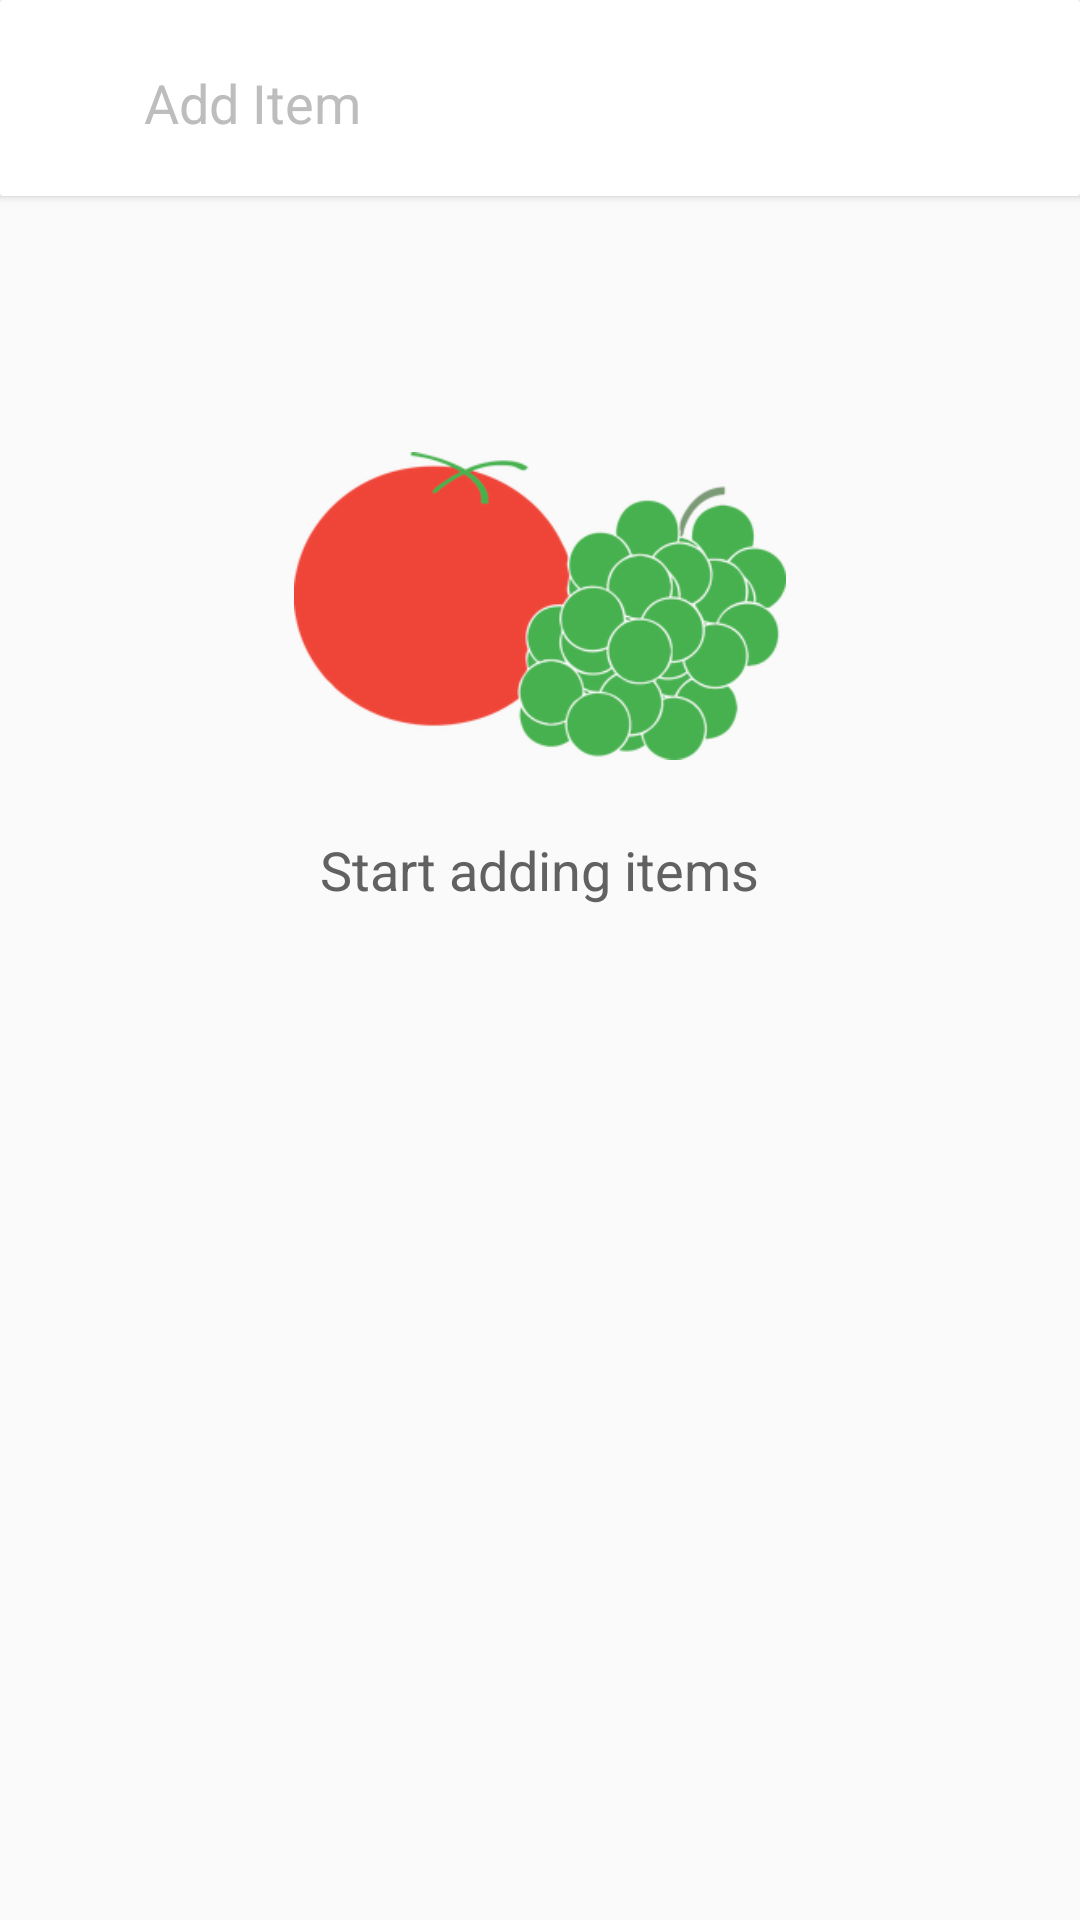

Layout XML and referenced resources for this Android screen:
<!-- AndroidManifest.xml: application theme AppTheme -->
<!-- res/layout/content_shopin_items.xml -->
<?xml version="1.0" encoding="utf-8"?>
<RelativeLayout xmlns:android="http://schemas.android.com/apk/res/android"
    xmlns:app="http://schemas.android.com/apk/res-auto"
    xmlns:tools="http://schemas.android.com/tools"
    android:layout_width="match_parent"
    android:layout_height="match_parent"
    android:paddingBottom="@dimen/activity_vertical_margin"
    app:layout_behavior="@string/appbar_scrolling_view_behavior"
    tools:context="com.pear.shopz.ui.ShopinItemsActivity"
    tools:showIn="@layout/activity_shopin_items">


    <android.support.v7.widget.CardView xmlns:card_view="http://schemas.android.com/apk/res-auto"
        xmlns:android="http://schemas.android.com/apk/res/android"
        android:id="@+id/add_item_card"
        android:layout_gravity="top"
        android:layout_width="match_parent"
        android:layout_height="wrap_content"
        card_view:cardCornerRadius="1dp"
        android:layout_marginTop="0dp"
        card_view:cardElevation="2dp"
        android:layout_marginBottom="0dp"
        android:foreground="?android:attr/selectableItemBackground">

        <RelativeLayout
            android:layout_width="match_parent"
            android:layout_height="wrap_content"
            android:paddingBottom="@dimen/eight_dp"
            android:paddingLeft="@dimen/activity_horizontal_margin"
            android:paddingRight="@dimen/eight_dp"
            android:paddingTop="@dimen/activity_vertical_margin"
            android:gravity="bottom|center_horizontal">

            
            <LinearLayout android:focusable="true"
                android:focusableInTouchMode="true" android:layout_width="0px"
                android:layout_height="0px" />

            <AutoCompleteTextView
                android:layout_width="match_parent"
                android:layout_marginLeft="28dp"
                android:layout_height="wrap_content"
                android:hint="Add Item"
                android:textColorHint="@color/dark_grey"
                android:backgroundTint="#00000000"
                android:id="@+id/add_item_edit_view"
                android:singleLine="true"
                android:layout_centerVertical="true"
                android:layout_alignParentLeft="true"
                android:layout_alignParentStart="true"
                android:layout_toLeftOf="@+id/add_item_button"
                android:layout_toStartOf="@+id/add_item_button" />

            <ImageView
                android:id="@+id/add_item_button"
                android:layout_width="wrap_content"
                android:layout_height="wrap_content"
                android:visibility="invisible"
                android:padding="8dp"
                android:tint="@color/colorPrimaryDark"
                android:layout_centerVertical="true"
                android:src="@drawable/ic_add_black_36dp"
                android:layout_alignParentRight="true"
                android:foreground="?android:attr/selectableItemBackground"/>

        </RelativeLayout>


    </android.support.v7.widget.CardView>

    
    <RelativeLayout
        android:id="@+id/fragment_placeholder"
        android:visibility="invisible"
        android:backgroundTint="@color/black"
        android:layout_width="match_parent"
        android:background="?attr/colorPrimary"
        android:layout_height="@dimen/view_pager_close_height">

    </RelativeLayout>

    
    <LinearLayout
        android:visibility="invisible"
        android:layout_below="@+id/add_item_card"
        android:id="@+id/space_holder"
        android:layout_width="wrap_content"
        android:layout_height="wrap_content"
        android:orientation="horizontal">

    </LinearLayout>
    
    <android.support.v7.widget.RecyclerView
        android:id="@+id/shopin_list_view"
        android:scrollbars="none"
        android:layout_below="@+id/fragment_placeholder"
        android:layout_width="match_parent"
        android:layout_height="wrap_content"/>

    
    <RelativeLayout
        android:id="@+id/empty_layout"
        android:layout_width="match_parent"
        android:layout_height="match_parent"
        android:paddingBottom="@dimen/activity_vertical_margin"
        android:paddingLeft="@dimen/activity_horizontal_margin"
        android:paddingRight="@dimen/activity_horizontal_margin"
        android:background="@color/transparent"
        android:visibility="visible">


        <ImageView
            android:layout_width="180dp"
            android:layout_height="200dp"
            android:paddingTop="8dp"
            android:paddingBottom="8dp"
            android:paddingRight="8dp"
            android:paddingLeft="8dp"
            android:textAppearance="?android:attr/textAppearanceLarge"
            android:text="Add Shopping List +"
            android:src="@drawable/fruits_icon"
            android:textColor="@color/white"
            android:id="@+id/quantity_price_view"
            android:layout_marginTop="102dp"
            android:isScrollContainer="false"
            android:layout_alignParentTop="true"
            android:layout_centerHorizontal="true" />

        <TextView
            android:layout_width="wrap_content"
            android:layout_height="wrap_content"
            android:textAppearance="?android:attr/textAppearanceMedium"
            android:text="@string/no_item_message"
            android:id="@+id/textView"
            android:textColor="@color/grey_icon"
            android:layout_marginTop="@dimen/activity_horizontal_margin"
            android:layout_alignBottom="@+id/quantity_price_view"
            android:layout_centerHorizontal="true" />

    </RelativeLayout>

</RelativeLayout>
<!-- res/layout/activity_shopin_items.xml (included above) -->
<?xml version="1.0" encoding="utf-8"?>
<LinearLayout
    android:layout_height="match_parent"
    android:layout_width="match_parent"
    android:orientation="vertical"
    xmlns:ads="http://schemas.android.com/apk/res-auto"
    xmlns:android="http://schemas.android.com/apk/res/android">

    <android.support.design.widget.CoordinatorLayout
        xmlns:android="http://schemas.android.com/apk/res/android"
        xmlns:app="http://schemas.android.com/apk/res-auto"
        xmlns:tools="http://schemas.android.com/tools"
        android:layout_width="match_parent"
        android:layout_height="match_parent"
        android:id="@+id/main_shopping_items_layout"
        tools:context="com.pear.shopz.ui.ShopinItemsActivity">

        <android.support.design.widget.AppBarLayout
            android:id="@+id/app_bar_layout"
            android:layout_width="match_parent"
            android:layout_height="@dimen/view_pager_height"
            android:background="?colorPrimary">


            <android.support.design.widget.CollapsingToolbarLayout
                android:id="@+id/collapsing_toolbar_layout"
                android:layout_width="match_parent"
                android:layout_height="match_parent"
                app:collapsedTitleTextAppearance="@style/TextAppearance.AppCompat.Widget.ActionBar.Title.Inverse"
                app:expandedTitleTextAppearance="@style/TextAppearance.AppCompat.Widget.ActionBar.Title.Inverse"
                app:expandedTitleMarginStart="36dp"
                app:contentScrim="?attr/colorPrimary"
                app:layout_scrollFlags="scroll|exitUntilCollapsed">

                <RelativeLayout
                    android:layout_width="match_parent"
                    android:layout_height="match_parent">

                    <TextView
                        android:id="@+id/total_price_unchecked"
                        android:layout_width="wrap_content"
                        android:layout_height="wrap_content"
                        android:background="@drawable/dark_green_rect"
                        android:textColor="@color/white"
                        android:padding="@dimen/activity_vertical_margin"
                        android:visibility="gone"
                        android:text="$0.00"
                        android:gravity="center_vertical|center_horizontal"
                        android:layout_marginRight="@dimen/activity_vertical_margin"
                        android:layout_marginEnd="@dimen/activity_vertical_margin"
                        android:layout_centerVertical="true"
                        android:layout_alignParentRight="true"
                        android:layout_alignParentEnd="true" />
                </RelativeLayout>


                <android.support.v7.widget.Toolbar
                    android:id="@+id/app_bar"
                    android:layout_width="match_parent"
                    android:layout_height="?actionBarSize"
                    android:theme="@style/Theme.AppCompat.Light.DarkActionBar"
                    app:navigationIcon="@drawable/arrow_left"
                    app:contentInsetStart="36dp"
                    app:layout_collapseMode="pin" />

            </android.support.design.widget.CollapsingToolbarLayout>

        </android.support.design.widget.AppBarLayout>

        <include layout="@layout/content_shopin_items" />

        
        <android.support.design.widget.FloatingActionButton
            android:id="@+id/play_fab"
            android:visibility="visible"
            app:layout_collapseMode="parallax"
            android:layout_width="wrap_content"
            android:layout_height="wrap_content"
            android:layout_gravity="bottom|end"
            android:layout_marginBottom="8dp"
            android:layout_marginRight="@dimen/fab_margin"
            android:src="@drawable/ic_play_arrow_white_48dp" />

        
        <android.support.design.widget.FloatingActionButton
            android:id="@+id/stop_fab"
            android:visibility="gone"
            app:layout_collapseMode="parallax"
            android:layout_width="wrap_content"
            android:layout_height="wrap_content"
            android:layout_gravity="bottom|end"
            android:layout_marginBottom="8dp"
            android:layout_marginRight="@dimen/fab_margin"
            android:src="@drawable/ic_pause_white_48dp" />

    </android.support.design.widget.CoordinatorLayout>

    <RelativeLayout
        android:layout_width="match_parent"
        android:layout_height="wrap_content">
        <com.google.android.gms.ads.AdView
            android:id="@+id/adView_shopping_items"
            android:layout_width="wrap_content"
            android:layout_height="wrap_content"
            android:layout_centerHorizontal="true"
            android:layout_alignParentBottom="true"
            android:isScrollContainer="false"
            ads:adSize="BANNER"
            ads:adUnitId="@string/banner_ad_unit_id_shopping_items">
        </com.google.android.gms.ads.AdView>
    </RelativeLayout>

</LinearLayout>
<!-- resources referenced by this layout -->
<resources>
  <color name="black">#212121</color>
  <color name="colorPrimaryDark">#388E3C</color>
  <color name="dark_grey">#BDBDBD</color>
  <color name="grey_icon">#616161</color>
  <color name="transparent">#00000000</color>
  <color name="white">#FFFFFF</color>
  <dimen name="activity_horizontal_margin">16dp</dimen>
  <dimen name="activity_vertical_margin">16dp</dimen>
  <dimen name="eight_dp">8dp</dimen>
  <dimen name="fab_margin">16dp</dimen>
  <dimen name="view_pager_close_height">80dp</dimen>
  <dimen name="view_pager_height">192dp</dimen>
  <!-- drawable dark_green_rect (drawable-hdpi) -->
  <shape
      xmlns:android="http://schemas.android.com/apk/res/android"
      android:shape="rectangle">
      <corners
          android:bottomLeftRadius="8dp"
          android:bottomRightRadius="8dp"
          android:topLeftRadius="8dp"
          android:topRightRadius="8dp" />
      <solid android:color="@color/colorPrimaryDark" />
  
  </shape>
  <!-- drawable fruits_icon: png bitmap (drawable-hdpi, 24116 bytes) -->
  <string name="banner_ad_unit_id_shopping_items">ca-app-pub-6290555383617053/7072455923</string>
  <string name="no_item_message">Start adding items</string>
  <style name="AppTheme" parent="Theme.AppCompat.Light.DarkActionBar">
          
          <item name="windowActionModeOverlay">true</item>
          <item name="actionModeStyle">@style/CustomActionMode</item>
          <item name="colorPrimary">@color/colorPrimary</item>
          <item name="colorPrimaryDark">@color/colorPrimaryDark</item>
          <item name="colorAccent">@color/colorAccent</item>
  
          
          <item name="android:textColorHint">@color/dark_grey</item>
          <item name="colorControlNormal">@color/dark_grey</item>
  
          
          <item name="android:spinnerItemStyle">
              @style/spinnerItemStyle
          </item>
  
      </style>
  <style name="CustomActionMode" parent="@style/Widget.AppCompat.ActionMode">
          <item name="background">@color/colorPrimary</item>
      </style>
  <color name="colorPrimary">#43A047</color>
  <color name="colorAccent">#43A047</color>
  <style name="spinnerItemStyle">
          <item name="android:padding">10dp</item>
          <item name="android:layout_margin">10dp</item>
          <item name="android:textSize">18sp</item>
          <item name="android:textColor">@color/black</item>
      </style>
</resources>
